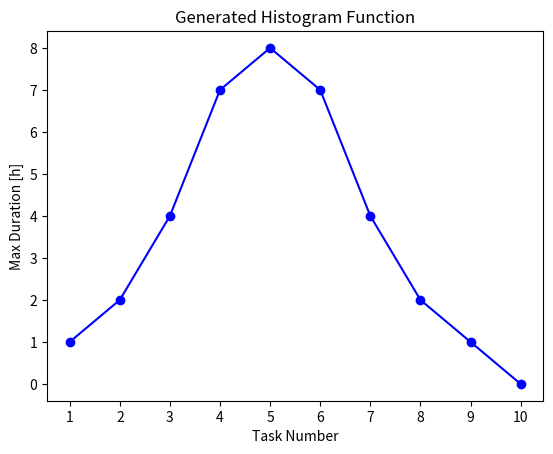
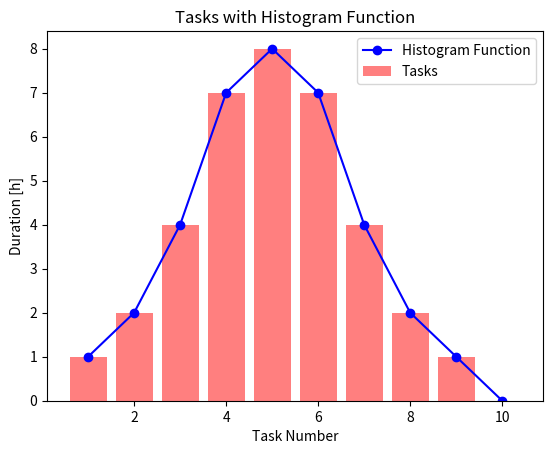

Write Python code to recreate these figures, in order.
import numpy as np
import csv
import matplotlib.pyplot as plt
from scipy.stats import norm

class AeroTask:
    def __init__(self, task_id, duration):
        self.task_id = task_id
        self.duration = duration

    def __repr__(self):
        return f"Task({self.task_id}, Duration: {self.duration} h)"

class AeroTaskGenerator:
    def __init__(self, num_tasks, mean, std_dev):
        self.num_tasks = num_tasks
        self.mean = mean
        self.std_dev = std_dev
        self.tasks = []
        self.task_limits = []

    def generate_histogram_function(self):
        x = np.arange(1, self.num_tasks + 1)
        y = norm.pdf(x, loc=self.mean, scale=self.std_dev)
        y = y / max(y) * 8  # Normalize to maximum 8 hours
        self.task_limits = np.floor(y).astype(int)  # Round down to the nearest hour

    def generate_tasks(self):
        self.tasks = []
        for task_id in range(1, self.num_tasks + 1):  # Task IDs start from 1
            max_duration_hours = self.task_limits[task_id - 1]
            duration = max_duration_hours  # Use the entire available duration
            task = AeroTask(task_id, duration)
            self.tasks.append(task)

    def save_tasks_to_csv(self, filename):
        with open(filename, 'w', newline='') as file:
            writer = csv.writer(file)
            writer.writerow(["Task ID", "Duration (h)"])
            for task in self.tasks:
                writer.writerow([task.task_id, task.duration])

    def load_tasks_from_csv(self, filename):
        self.tasks = []
        with open(filename, 'r') as file:
            reader = csv.reader(file)
            next(reader)  # Skip header
            for row in reader:
                task_id, duration = int(row[0]), int(row[1])
                self.tasks.append(AeroTask(task_id, duration))

    def plot_histogram_function(self):
        x = np.arange(1, self.num_tasks + 1)
        y = self.task_limits
        plt.plot(x, y, marker='o', linestyle='-', color='b')
        plt.title("Generated Histogram Function")
        plt.xlabel("Task Number")
        plt.ylabel("Max Duration [h]")
        plt.xticks(np.arange(1, self.num_tasks + 1, step=1))
        plt.show()

    def plot_tasks_with_histogram(self):
        x = np.arange(1, self.num_tasks + 1)
        y = self.task_limits

        # Plot histogram function
        plt.plot(x, y, marker='o', linestyle='-', color='b', label='Histogram Function')

        # Plot tasks as bar chart
        task_durations = [task.duration for task in self.tasks]  # Duration already in hours
        plt.bar(range(1, self.num_tasks + 1), task_durations, color='r', alpha=0.5, label='Tasks')

        plt.title("Tasks with Histogram Function")
        plt.xlabel("Task Number")
        plt.ylabel("Duration [h]")
        plt.legend()
        plt.show()

# Użycie aplikacji AeroTaskGenerator
if __name__ == "__main__":
    num_tasks = 10
    mean_task_number = 5  # Mean task number (arbitrary for example)
    std_dev_task_number = 2  # Standard deviation in task numbers

    generator = AeroTaskGenerator(num_tasks, mean_task_number, std_dev_task_number)
    generator.generate_histogram_function()
    generator.generate_tasks()
    generator.save_tasks_to_csv("tasks.csv")
    generator.load_tasks_from_csv("tasks.csv")

    generator.plot_histogram_function()
    generator.plot_tasks_with_histogram()

    for task in generator.tasks:
        print(task)
